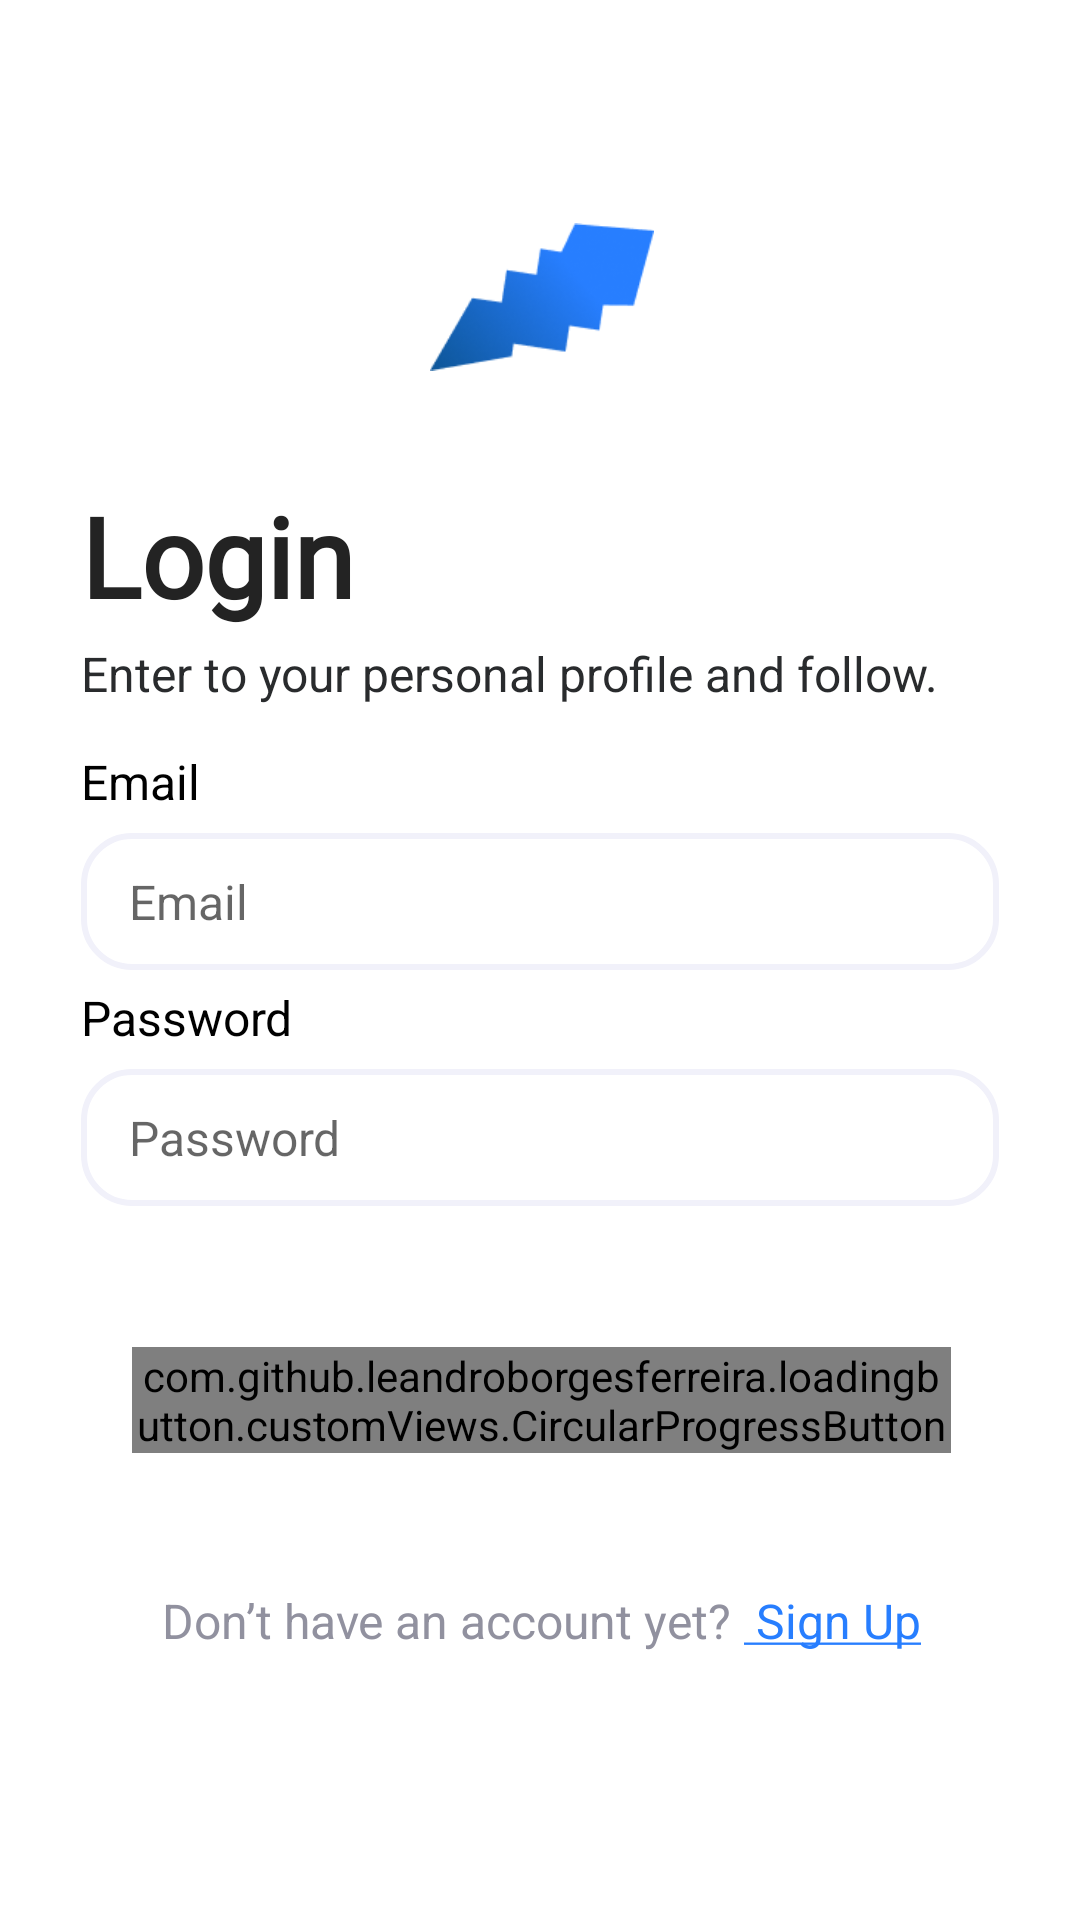

Layout XML and referenced resources for this Android screen:
<!-- AndroidManifest.xml: application theme Theme.HomeWork20 -->
<!-- res/layout/fragment_login.xml -->
<?xml version="1.0" encoding="utf-8"?>
<ScrollView xmlns:android="http://schemas.android.com/apk/res/android"
    xmlns:tools="http://schemas.android.com/tools"
    android:layout_width="match_parent"
    android:layout_height="match_parent"
    xmlns:app="http://schemas.android.com/apk/res-auto"
    tools:context=".ui.LoginFragment">

    <androidx.constraintlayout.widget.ConstraintLayout
        android:layout_width="match_parent"
        android:layout_height="match_parent">

    <com.github.leandroborgesferreira.loadingbutton.customViews.CircularProgressButton
        android:id="@+id/login_bt"
        android:layout_width="match_parent"
        android:layout_height="wrap_content"
        android:layout_marginTop="47dp"
        android:text="@string/login"
        android:textColor="@color/white"
        app:layout_constraintStart_toStartOf="@+id/password_et"
        app:layout_constraintEnd_toEndOf="@+id/password_et"
        app:layout_constraintTop_toBottomOf="@+id/password_et"
        android:layout_marginStart="44dp"
        android:layout_marginEnd="43dp"
        android:background="@drawable/rounded_background_bt"
        android:foreground="?android:attr/selectableItemBackground"
        />


        <ImageView
            android:id="@+id/image"
            android:layout_width="74.5dp"
            android:layout_height="68.54dp"
            android:layout_marginTop="64.74dp"
            android:layout_marginStart="174.64dp"
            android:layout_marginEnd="173.36dp"
            android:src="@drawable/union"
            app:layout_constraintStart_toStartOf="parent"
            app:layout_constraintEnd_toEndOf="parent"
            app:layout_constraintTop_toTopOf="parent"
            />

        <TextView
            android:id="@+id/login"
            android:layout_width="0dp"
            android:layout_height="wrap_content"
            android:layout_marginStart="27dp"
            android:layout_marginTop="32dp"
            android:fontFamily="@font/inter"
            android:includeFontPadding="false"
            android:text="@string/login"
            android:textColor="@color/Text2"
            android:textSize="37sp"
            android:textStyle="bold"
            app:layout_constraintEnd_toEndOf="parent"
            app:layout_constraintStart_toStartOf="parent"
            app:layout_constraintTop_toBottomOf="@+id/image" />

        <TextView
            android:id="@+id/enter_your"
            android:layout_width="0dp"
            android:layout_height="wrap_content"
            android:textSize="16sp"
            android:includeFontPadding="false"
            android:text="@string/enter_to_your_personal_profile_com_and_follow"
            android:textColor="@color/smallText"
            android:layout_marginTop="7dp"
            app:layout_constraintTop_toBottomOf="@+id/login"
            app:layout_constraintStart_toStartOf="@+id/login"
            app:layout_constraintEnd_toEndOf="parent"
            />

        <TextView
            android:id="@+id/phone_num"
            android:layout_width="0dp"
            android:layout_height="wrap_content"
            android:text="@string/email"
            android:textSize="16dp"
            android:includeFontPadding="false"
            android:textColor="@color/black"
            android:layout_marginTop="17dp"
            app:layout_constraintTop_toBottomOf="@+id/enter_your"
            app:layout_constraintStart_toStartOf="@+id/login"
            app:layout_constraintEnd_toEndOf="parent"
            />

        <EditText
            android:id="@+id/email_et"
            android:layout_width="0dp"
            android:layout_height="wrap_content"
            android:layout_marginTop="7dp"
            android:hint="@string/email"
            android:textSize="16sp"
            android:paddingStart="16dp"
            android:paddingVertical="12dp"
            android:layout_marginEnd="27dp"
            android:inputType="textEmailAddress"
            app:layout_constraintStart_toStartOf="@id/login"
            app:layout_constraintTop_toBottomOf="@+id/phone_num"
            app:layout_constraintEnd_toEndOf="parent"
            android:background="@drawable/rounded_background_iv"
            />

        <TextView
            android:id="@+id/password"
            android:layout_width="0dp"
            android:layout_height="wrap_content"
            android:layout_marginTop="7dp"
            android:includeFontPadding="false"
            app:layout_constraintStart_toStartOf="@id/login"
            app:layout_constraintTop_toBottomOf="@+id/email_et"
            app:layout_constraintEnd_toEndOf="parent"
            android:textSize="16dp"
            android:text="@string/password"
            android:textColor="@color/black"
            />

        <EditText
            android:id="@+id/password_et"
            android:layout_width="0dp"
            android:layout_height="wrap_content"
            android:layout_marginTop="7dp"
            android:hint="@string/password"
            android:textSize="16sp"
            android:paddingStart="16dp"
            android:paddingVertical="12dp"
            android:layout_marginEnd="27dp"
            android:inputType="textPassword"
            app:layout_constraintStart_toStartOf="@id/login"
            app:layout_constraintTop_toBottomOf="@+id/password"
            app:layout_constraintEnd_toEndOf="parent"
            android:background="@drawable/rounded_background_iv"
            />

    















    <LinearLayout
        android:id="@+id/dont_have_lin"
        android:layout_width="0dp"
        android:layout_height="wrap_content"
        android:orientation="horizontal"
        android:layout_marginTop="47dp"
        app:layout_constraintStart_toStartOf="@+id/login_bt"
        app:layout_constraintEnd_toEndOf="@+id/login_bt"
        app:layout_constraintTop_toBottomOf="@+id/login_bt"
        android:gravity="center"
        >

        <TextView
            android:layout_width="wrap_content"
            android:layout_height="wrap_content"
            android:textSize="16dp"
            android:text="@string/don_t_have_an_account_yet"
            android:includeFontPadding="false"
            android:textColor="@color/hint"
            />

        <TextView
            android:id="@+id/sign_up_tv"
            android:layout_width="wrap_content"
            android:layout_height="wrap_content"
            android:layout_marginStart="4dp"
            android:textSize="16dp"
            android:text="@string/sign_up"
            android:includeFontPadding="false"
            android:textColor="#277EFF"
            android:foreground="?android:attr/selectableItemBackground"
            />

    </LinearLayout>

    </androidx.constraintlayout.widget.ConstraintLayout>

</ScrollView>
<!-- resources referenced by this layout -->
<resources>
  <color name="Text2">#232323</color>
  <color name="black">#000000</color>
  <color name="hint">#91919F</color>
  <color name="smallText">#292B2D</color>
  <color name="white">#FFFFFF</color>
  <!-- drawable rounded_background_bt (drawable) -->
  <?xml version="1.0" encoding="utf-8"?>
  <shape xmlns:android="http://schemas.android.com/apk/res/android">
  
      <corners android:radius="16dp"/>
      <solid android:color="@color/button"/>
  
  </shape>
  <!-- drawable rounded_background_iv (drawable) -->
  <?xml version="1.0" encoding="utf-8"?>
  <shape xmlns:android="http://schemas.android.com/apk/res/android">
  
      <solid android:color="@color/white"/>
      <corners android:radius="16dp"/>
      <stroke android:width="2dp" android:color="#F1F1FA"/>
  
  </shape>
  <!-- drawable union: png bitmap (drawable, 8841 bytes) -->
  <string name="don_t_have_an_account_yet">Don’t have an account yet?</string>
  <string name="email">Email</string>
  <string name="enter_to_your_personal_profile_com_and_follow">Enter to your personal profile and follow.</string>
  <string name="login">Login</string>
  <string name="password">Password</string>
  <string name="sign_up"><u> Sign Up</u></string>
  <style name="Theme.HomeWork20" parent="Theme.MaterialComponents.DayNight.NoActionBar">
          
          <item name="colorPrimary">@color/purple_500</item>
          <item name="colorPrimaryVariant">@color/purple_700</item>
          <item name="colorOnPrimary">@color/white</item>
          
          <item name="colorSecondary">@color/teal_200</item>
          <item name="colorSecondaryVariant">@color/teal_700</item>
          <item name="colorOnSecondary">@color/black</item>
          
          <item name="android:statusBarColor">?attr/colorPrimaryVariant</item>
          
      </style>
  <color name="button">#277EFF</color>
  <color name="purple_500">#FF6200EE</color>
  <color name="purple_700">#FF3700B3</color>
  <color name="teal_200">#FF03DAC5</color>
  <color name="teal_700">#FF018786</color>
</resources>
